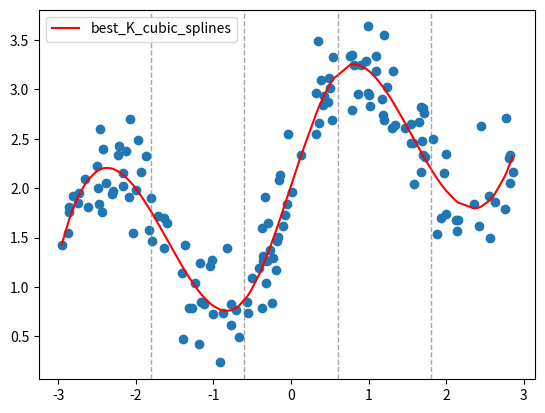

The matplotlib source for this figure:
import numpy as np
import pandas as pd
import matplotlib.pyplot as plt

rng = np.random.default_rng(42)

n = 150
x = rng.uniform(-3, 3, n)

y = (
    2
    + np.sin(2*x)
    + 0.3*x
    + rng.normal(0, 0.3, n)
)

def cubic_spline_features(x, knots):
    if x.ndim != 1 or knots.ndim != 1 or not np.all(np.diff(knots)>0):
        raise ValueError
    
    polynomial = x[:,None]**np.arange(4)
    truncated = np.maximum(x[:,None]-knots[None,:],0)**3

    return np.column_stack([polynomial,truncated])

def cubic_spline_fit(x, y, knots):
    X = cubic_spline_features(x,knots)
    beta = np.linalg.lstsq(X,y,rcond = None)[0]
    return beta

def cubic_spline_predict(x_new, beta, knots):
    X = cubic_spline_features(x_new,knots)
    y_pred = X@beta
    return y_pred

def spline_cv(x, y, K_values, k=5, seed=42):
    rng = np.random.default_rng(seed)
    index = rng.permutation(len(x))

    X = np.array_split(x[index],k)
    Y = np.array_split(y[index],k)
    MSE = []
    for K in K_values:
        knots = np.array([-3+6*j/(K+1) for j in range(1,K+1)])
        MSE_1 = []
        for i in range(k):
            X_train = np.concatenate(X[:i]+X[i+1:])
            Y_train = np.concatenate(Y[:i]+Y[i+1:])
            X_val = X[i]
            Y_val = Y[i]
            beta = cubic_spline_fit(X_train,Y_train,knots)
            y_pred = cubic_spline_predict(X_val,beta,knots)
            mse = np.mean((Y_val-y_pred)**2)
            MSE_1.append(mse)
        MSE.append(np.mean(MSE_1))
    idx = np.argmin(MSE)

    best_K = K_values[idx]
    df = pd.DataFrame(dict(K = K_values,cv_mse = MSE)).sort_values("cv_mse")
    return best_K,df

if __name__ == "__main__":
    K_values = [1, 2, 3, 4, 5, 6]
    best_K,df = spline_cv(x,y,K_values)
    print(df)
    print("best_K:",best_K)

    knots = np.array([-3+6*j/(best_K+1) for j in range(1,best_K+1)])
    beta = cubic_spline_fit(x,y,knots)
    index = np.argsort(x)
    X = x[index]
    y_pred = cubic_spline_predict(X,beta,knots)


    plt.figure()
    plt.scatter(x,y)
    plt.plot(X,y_pred,label = "best_K_cubic_splines",color = "red")
    for knot in knots:
        plt.axvline(
            x=knot,
            color="gray",
            linestyle="--",
            linewidth=1,
            alpha=0.7,
        )

    plt.legend()
    plt.show()
